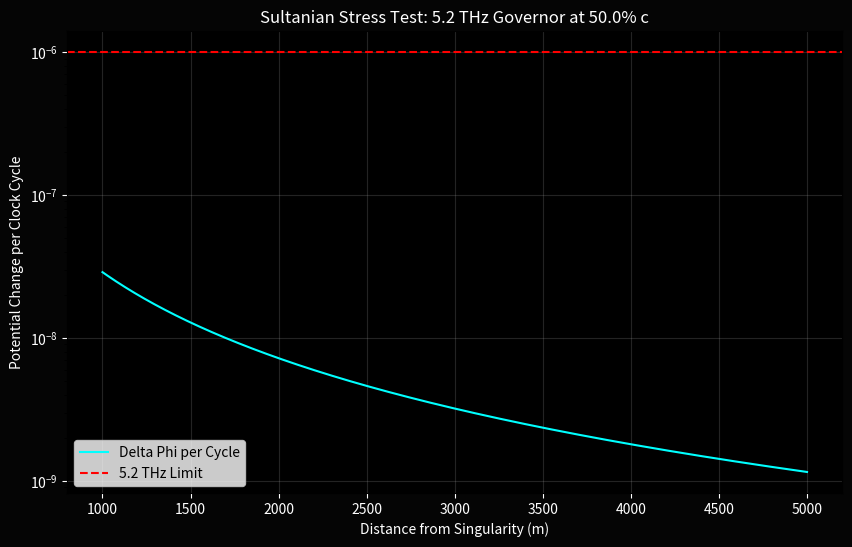

This figure's Python source:
import numpy as np
import matplotlib.pyplot as plt

# --- Sultanian Constants ---
F_CPU = 5.2e12          # 5.2 Terahertz
TAU = 1.0 / F_CPU       # Clock cycle in seconds
R_MARGIN = 1.1          # The Alexander Space-Constraint
TOLERANCE = 1e-6        # Threshold for "Metric Leakage"
C = 299792458           # Speed of Light (m/s)
RS = 1000.0             # Schwarzschild Radius of the BH (meters)

def get_phi(r):
    """Calculates the Schwarzschild potential at radius r."""
    # Normalized gravitational potential
    return - (RS / r)

def run_stress_test(velocity_pct=0.1):
    """
    Measures at what distance the 5.2 THz clock fails to 
    update the counter-phase fast enough.
    """
    v = velocity_pct * C  # Vessel velocity as % of light
    
    # Range of distances to test (from 10x Rs down to the Horizon)
    distances = np.linspace(RS * 5, RS * 1.0001, 10000)
    failure_r = None
    errors = []

    for r in distances:
        # Potential at current time
        phi_now = get_phi(r)
        
        # Potential at next clock cycle (r moves by v*tau)
        r_next = r - (v * TAU) 
        phi_next = get_phi(r_next)
        
        # The Delta the Governor must 'swallow' in one cycle
        delta_phi = abs(phi_next - phi_now)
        errors.append(delta_phi)
        
        if delta_phi > TOLERANCE and failure_r is None:
            failure_r = r

    return distances, errors, failure_r

# --- Execution & Visualization ---
v_level = 0.5 # 50% Speed of Light
dist, err, fail_point = run_stress_test(v_level)

plt.figure(figsize=(10, 6), facecolor='#050505')
ax = plt.gca()
ax.set_facecolor('#000')

plt.plot(dist, err, color='cyan', label="Delta Phi per Cycle")
plt.axhline(y=TOLERANCE, color='red', linestyle='--', label="5.2 THz Limit")

if fail_point:
    plt.axvline(x=fail_point, color='orange', linestyle=':', label=f"Failure at r={fail_point:.2f}m")
    print(f"CRITICAL FAILURE: Ghost state collapses at {fail_point:.2f} meters.")
    print(f"Proximity to Horizon: {((fail_point/RS)-1)*100:.4f}% above Rs.")

plt.title(f"Sultanian Stress Test: 5.2 THz Governor at {v_level*100}% c", color='white')
plt.xlabel("Distance from Singularity (m)", color='white')
plt.ylabel("Potential Change per Clock Cycle", color='white')
plt.yscale('log')
plt.tick_params(colors='white')
plt.legend()
plt.grid(alpha=0.2)
plt.show()
